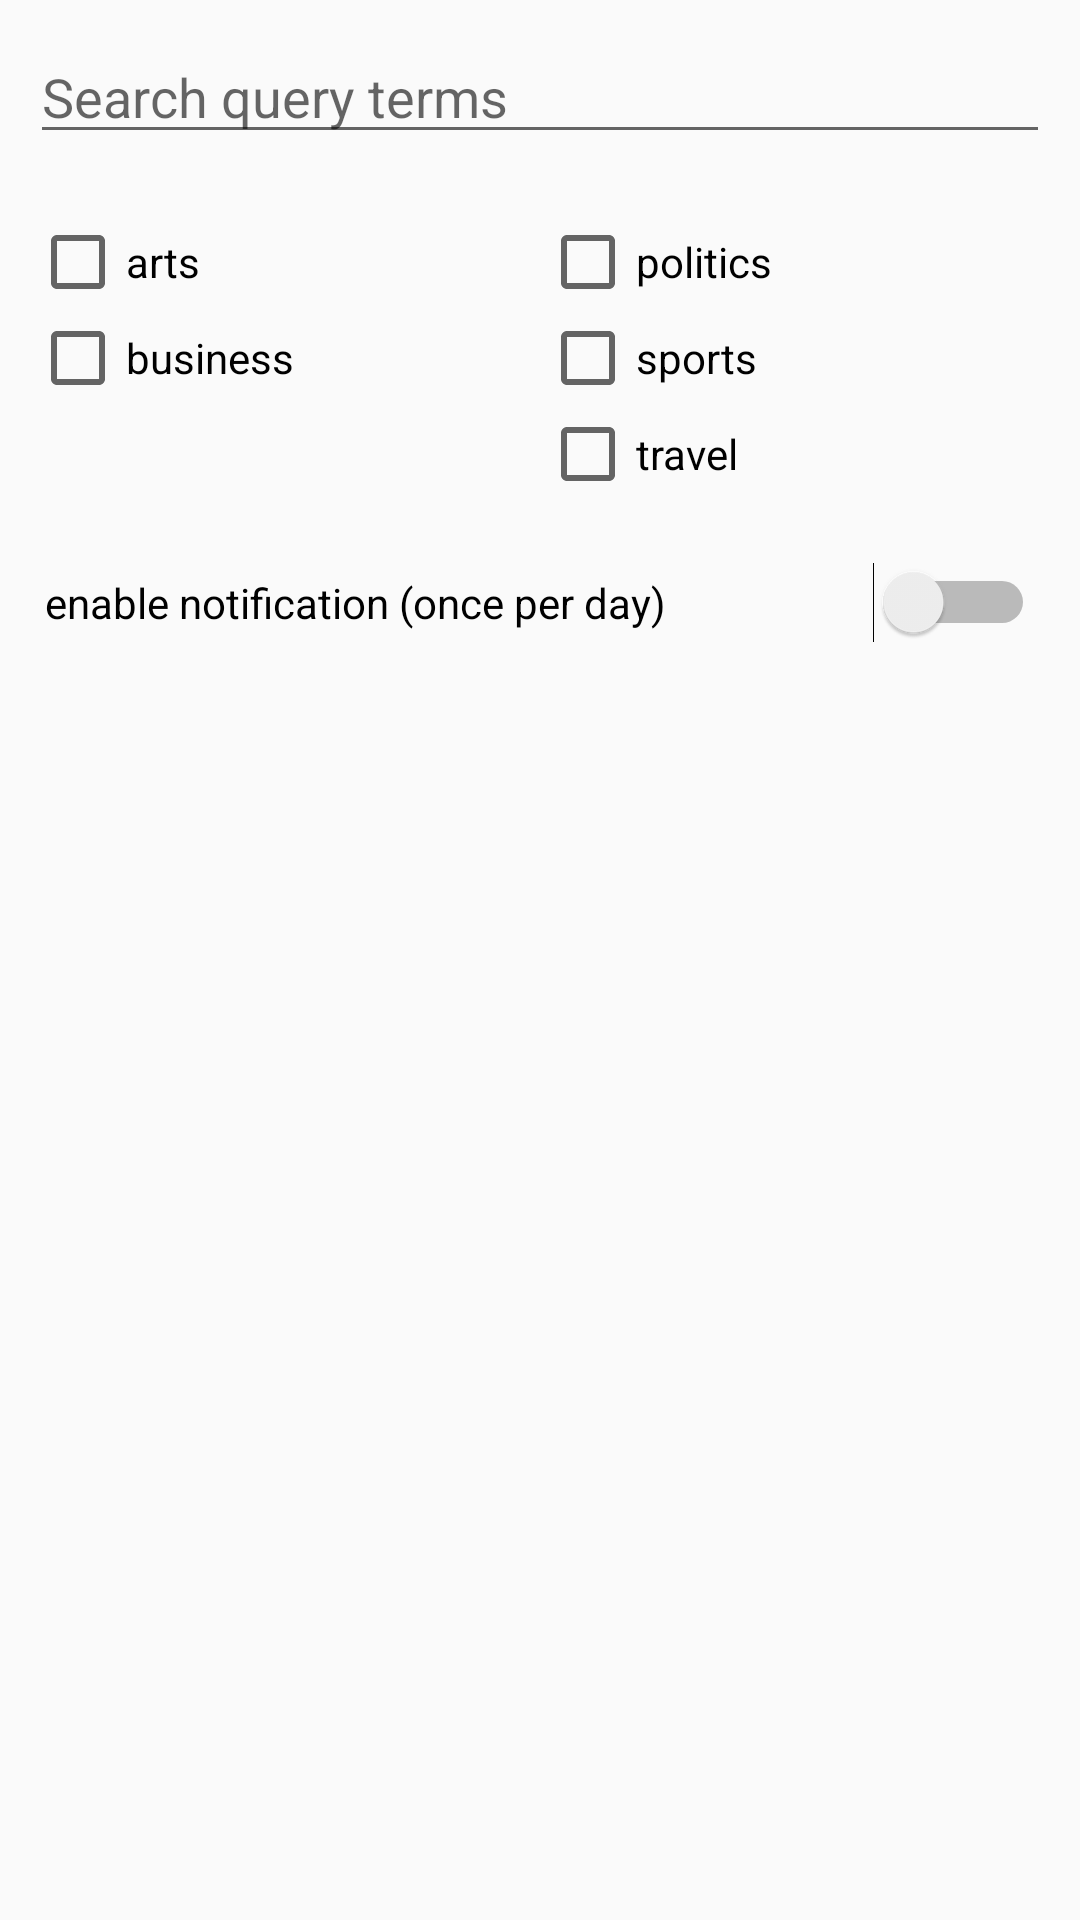

The Android layout XML behind this screen, and the referenced resources:
<!-- AndroidManifest.xml: application theme AppTheme -->
<!-- res/layout/notification_activity.xml -->
<?xml version="1.0" encoding="utf-8"?>
<LinearLayout
    android:id="@+id/linearLayout_notification"
    xmlns:android="http://schemas.android.com/apk/res/android"
    android:layout_width="match_parent"
    android:layout_height="match_parent"
    android:orientation="vertical"
    >

    <include
        layout="@layout/article_search_query"
        android:layout_width="match_parent"
        android:layout_height="wrap_content"/>

    <include
        layout="@layout/article_search_checkbox"
        android:layout_width="match_parent"
        android:layout_height="wrap_content"/>

    <Switch
        android:id="@+id/activity_notifications_switch"
        android:layout_width="match_parent"
        android:layout_height="wrap_content"
        android:layout_marginStart="15dp"
        android:layout_marginEnd="15dp"
        android:layout_marginTop="10dp"
        android:text="@string/enable_notification_once_per_day"
        />


</LinearLayout>
<!-- res/layout/article_search_query.xml (included above) -->
<?xml version="1.0" encoding="utf-8"?>
<LinearLayout xmlns:tools="http://schemas.android.com/tools"
    android:id="@+id/linearLayout_searchQuery"
    android:layout_width="match_parent"
    android:layout_height="wrap_content"
    android:padding="10dp"
    android:orientation="vertical"
    xmlns:android="http://schemas.android.com/apk/res/android">

    <EditText
        android:layout_width="match_parent"
        android:layout_height="wrap_content"
        android:hint="@string/search_query_terms"
        android:id="@+id/search_editText"
        android:autofillHints=""
        tools:ignore="TextFields" />
</LinearLayout>
<!-- res/layout/article_search_checkbox.xml (included above) -->
<?xml version="1.0" encoding="utf-8"?>
<LinearLayout
    xmlns:android="http://schemas.android.com/apk/res/android"
    android:layout_width="match_parent"
    android:layout_height="wrap_content"
    android:orientation="horizontal"
    android:baselineAligned="false"
    android:padding="10dp"
    android:id="@+id/checkbox_container"
    >

    <LinearLayout
        android:id="@+id/linearLayout_checkBox1"
        android:layout_width="match_parent"
        android:layout_height="match_parent"
        android:orientation="vertical"
        android:layout_weight="1">

        <CheckBox
            android:id="@+id/search_articles_arts"
            android:layout_width="wrap_content"
            android:layout_height="wrap_content"
            android:text="@string/arts"
            android:tag="arts"
            />

        <CheckBox
            android:id="@+id/search_articles_business"
            android:layout_width="wrap_content"
            android:layout_height="wrap_content"
            android:text="@string/business"
            android:tag="business"
            />


    </LinearLayout>

    <LinearLayout
        android:id="@+id/linearLayout_checkBox2"
        android:layout_width="match_parent"
        android:layout_height="wrap_content"
        android:orientation="vertical"
        android:layout_weight="1">

        <CheckBox
            android:id="@+id/search_articles_politics"
            android:layout_width="wrap_content"
            android:layout_height="wrap_content"
            android:text="@string/politics"
            android:tag="politics"
            />

        <CheckBox
            android:id="@+id/search_articles_sports"
            android:layout_width="wrap_content"
            android:layout_height="wrap_content"
            android:text="@string/sports"
            android:tag="sports"
            />

        <CheckBox
            android:id="@+id/search_articles_travel"
            android:layout_width="wrap_content"
            android:layout_height="wrap_content"
            android:text="@string/travel"
            android:tag="travel"
            />

    </LinearLayout>
</LinearLayout>
<!-- resources referenced by this layout -->
<resources>
  <string name="arts">arts</string>
  <string name="business">business</string>
  <string name="enable_notification_once_per_day">enable notification (once per day)</string>
  <string name="politics">politics</string>
  <string name="search_query_terms">Search query terms</string>
  <string name="sports">sports</string>
  <string name="travel">travel</string>
  <style name="AppTheme" parent="Theme.AppCompat.Light.DarkActionBar">
          
          <item name="colorPrimary">@color/colorPrimary</item>
          <item name="colorPrimaryDark">@color/colorPrimaryDark</item>
          <item name="colorAccent">@color/colorAccent</item>
          <item name="windowActionBar">false</item>
          <item name="windowNoTitle">true</item>
  
  
      </style>
  <color name="colorPrimary">#6200EE</color>
  <color name="colorPrimaryDark">#3700B3</color>
  <color name="colorAccent">#03DAC5</color>
</resources>
